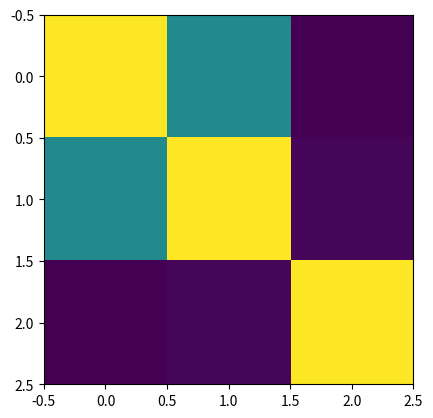

The matplotlib source for this figure:
import numpy as np
from scipy.spatial.distance import pdist, squareform
from scipy.spatial import distance_matrix

class WeightComputer(object):
    
    """
    Computes weights for Bayesian quadrature rules where the integrand
    is a Gaussian process with mean function :math:`m(\pmb{x})` and squared
    exponential covariance function 

    .. math:: 
       k(\\pmb{x}, \\pmb{x}') = \\alpha^2 \\exp 
       \\left [ -\\frac{1}{2} (\\pmb{x} - \\pmb{x}')^T \\Lambda^{-1}  (\\pmb{x} - \\pmb{x}') \\right ]

    where :math:`\\alpha^2` is the process variance and :math:`\\Lambda` 
    is the covariance matrix. 

    Args:
           alpha (int): Process standard deviation

           lambda_diag (np.array(n)): Diagonal entries of covariance 
              matrix 

    .. automethod:: __int_gaussian_product__

    """

    def __init__(self, alpha, lambda_diag):
        
        # Process variance
        self.alpha = alpha
        # Dimension
        self.n = len(lambda_diag)
        # Covariance matrix
        self.Lambda = np.diag(lambda_diag)
        # Determinant of covariance matrix
        self.Lambda_det = np.prod(lambda_diag)
        # Inverse covariance matrix
        self.Lambda_inv = np.diag(1. / lambda_diag)
        # Determinant of inverse covariance matrix
        self.Lambda_inv_det = 1. / self.Lambda_det
        # c is a constant such that c*k(x,x') is a Gaussian PDF
        self.c = 1. / (np.sqrt((2.*np.pi)**(self.n) * (self.Lambda_inv_det))*alpha**2)

   
    
    def get_weights(self, X, sigma = 0.):
        """
        Given a set of m quadrature points :math:`x_i \\in \\mathbb{R}^n`
        this function computes a corresponding vector of quadrature weights 
        :math:`\pmb{w}` via
        
        .. math:: 
           (K + \\sigma^2 I) \pmb{w} = \pmb{z}

        with

        .. math:: 
           K = 
           \\begin{bmatrix}
           k(\pmb{x_1}, \pmb{x_1}) & \cdots & k(\pmb{x_1}, \pmb{x_m}) \\\\
           \\vdots & \\ddots & \\vdots \\\\
           k(\pmb{x_m}, \pmb{x_1}) & \cdots & k(\pmb{x_m}, \pmb{x_m})
           \\end{bmatrix}

        .. math:: 
           \pmb{z} = 
           \\begin{bmatrix}
           \\int_{\\mathbb{R}^n} k(\pmb{x}, \pmb{x_1}) \\mathcal{N}(\pmb{x} | \pmb{0}, I) \\; d \pmb{x} \\\\
           \\vdots \\\\
           \\int_{\\mathbb{R}^n} k(\pmb{x}, \pmb{x_m}) \\mathcal{N}(\pmb{x} | \pmb{0}, I) \\; d \pmb{x}  
           \\end{bmatrix}

        Args:
           param1 (int): The first parameter.

           param2 (str): The second parameter.

        Returns:
           bool: The return value. True for success, False otherwise.

        """

        ### Compute the left hand side of the matrix equation
        ##############################################################
        K = self.K(X)
        A = K + sigma**2 * np.eye(K.shape[0])


        ### Compute the right hand side of the matrix equation
        ##############################################################
        
        n = self.n
        S = self.Lambda + np.eye(n)
        

        
        z0 = (2.*np.pi)**(-n/2.)
        z1 = np.exp(-0.5 * (X.T @ np.linalg.solve(S, X)).sum(axis = 1))
        z2 = (np.linalg.det(S))**(-1./2.)
        z = (z0*z1*z2) / self.c




    def __int_gaussian_product__(self, X, lambda_diag):
        """
        Given a set of m points :math:`x_i \\in \\mathbb{R}^n`, this 
        function computes integrals of products of of Gaussian PDF's. 

         .. math:: 
           \pmb{c} = \\begin{bmatrix}
           \\int_{\\mathbb{R}^n} 
           \\mathcal{N}(\pmb{x} | \pmb{x_1}, \\Lambda) 
           \\mathcal{N}(\\pmb{x} | \\pmb{0}, I) d \pmb{x} \\\\
           \\vdots \\\\
           \\int_{\\mathbb{R}^n} 
           \\mathcal{N}(\pmb{x} | \pmb{x_m}, \\Lambda_1)
           \\mathcal{N}(\pmb{x} | \pmb{0}, I) d \pmb{x}
           \\end{bmatrix}

        
        The i-th integral can be computed in closed form by

        .. math:: 
           c_i = (2 \\pi)^{-\\frac{n}{2}} |\\Lambda_1 + \\Lambda_2|^{-\\frac{1}{2}}
           \\exp \\left ( -\\frac{1}{2} \pmb{x_i}^T (\\Lambda_1 + \\Lambda_2)^{-1} \pmb{x_i} \\right )



        """

        # Dimension
        n = float(self.n)
        # Determinant of S = Lambda_1 + Lambda_2
        S_det = np.prod(lambda1_diag + lambda2_diag)
        # Inverse of S
        S_inv = np.diag(1. / (lambda1_diag + lambda2_diag))

        c0 = (2.*np.pi)**(-n/2.)
        c1 = S_det**(-1./2.)
        c2 = np.exp(-0.5 * (X.T @ S_inv @ X).sum(axis = 1))
        c = c0 * c1 * c2
        
        return c
    

    def K(self, X):
        """
        Given a set of m points :math:`\pmb{x_i} \\in \\mathbb{R}^n`
        compute the matrix 

        .. math:: 
           K = 
           \\begin{bmatrix}
           k(\pmb{x_1}, \pmb{x_1}) & \cdots & k(\pmb{x_1}, \pmb{x_m}) \\\\
           \\vdots & \\ddots & \\vdots \\\\
           k(\pmb{x_m}, \pmb{x_1}) & \cdots & k(\pmb{x_m}, \pmb{x_m})
           \\end{bmatrix}

        Args:
           X (np.array(n, m): Array of points

        Returns:
           np.array(m, m): K

        """
        D = squareform(pdist(X, metric =
                             lambda x, y : np.sqrt((x-y).T @ self.Lambda_inv @ (x-y))))

        return self.alpha**2 * np.exp(-0.5*D)

import matplotlib.pyplot as plt
bq = WeightComputer(alpha = 1., lambda_diag = np.ones(2))
X = np.array([[1.,-1], [2., -2.], [8., 0.]])
#print(bq.__int_k_w__(X))
plt.imshow(bq.K(X))
plt.show()

